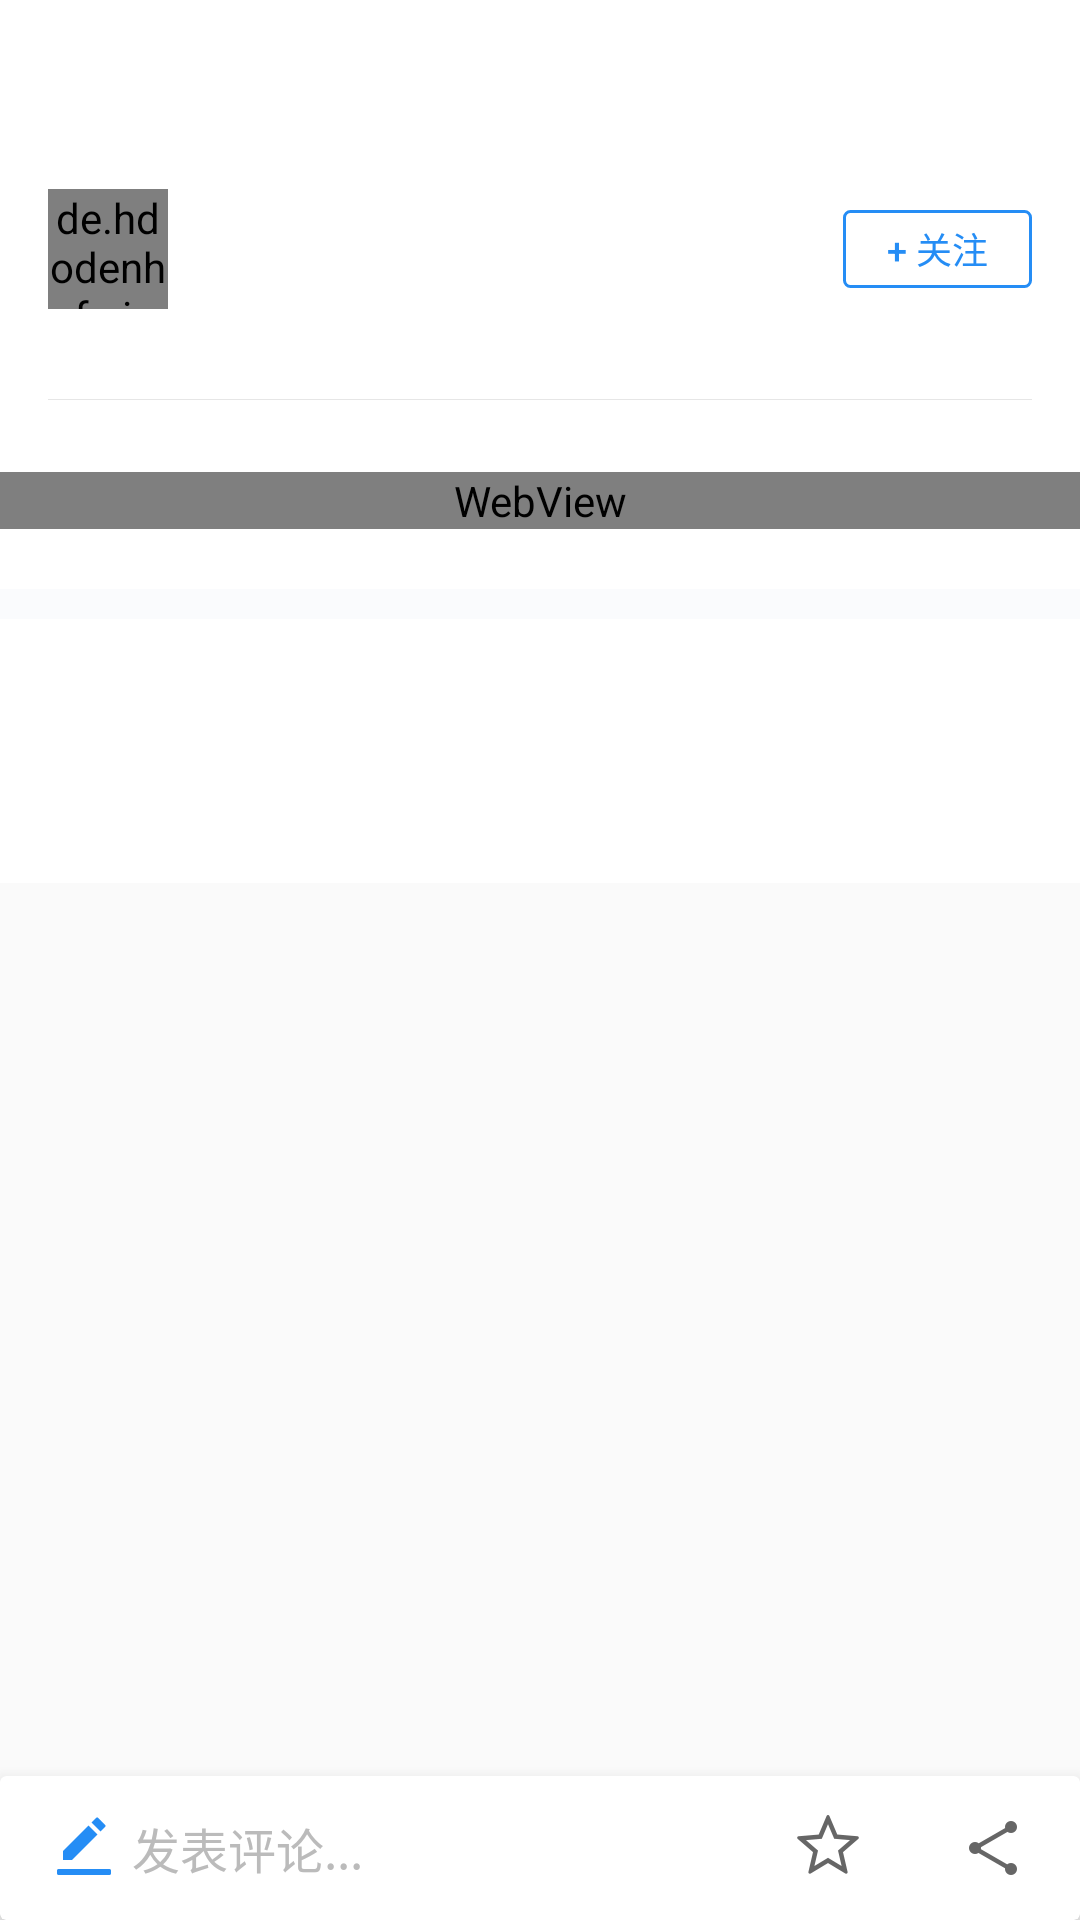

Produce the Android XML layout that renders to this screen, including the resource entries it uses.
<!-- AndroidManifest.xml: application theme AppTheme -->
<!-- res/layout/fragment_topic_detail.xml -->
<?xml version="1.0" encoding="utf-8"?>
<LinearLayout xmlns:android="http://schemas.android.com/apk/res/android"
    android:layout_width="match_parent"
    android:layout_height="match_parent"
    xmlns:tools="http://schemas.android.com/tools"
    android:orientation="vertical"
    xmlns:app="http://schemas.android.com/apk/res-auto">

    <androidx.core.widget.NestedScrollView
        android:layout_width="match_parent"
        android:layout_height="0dp"
        android:layout_weight="1"
        android:fadingEdge="vertical"
        android:scrollbars="vertical">

        <LinearLayout
            android:layout_width="match_parent"
            android:layout_height="match_parent"
            android:orientation="vertical"
            android:background="@color/background"
            android:paddingBottom="@dimen/keep_blank">

            <include layout="@layout/topic_header" />

            <View
                android:layout_width="match_parent"
                android:layout_height="@dimen/split_height"
                android:layout_marginLeft="@dimen/normal_margin"
                android:layout_marginRight="@dimen/normal_margin"
                android:layout_marginTop="@dimen/middle_margin"
                android:layout_marginBottom="@dimen/inner_margin"
                android:background="@color/split" />

            <WebView
                android:id="@+id/content"
                android:layout_width="match_parent"
                android:layout_height="wrap_content"
                android:layout_marginTop="@dimen/normal_margin"
                android:textColorLink="@color/defaultFontColor"
                android:focusableInTouchMode="false" />

            <View
                android:layout_width="match_parent"
                android:layout_height="10dp"
                android:layout_marginTop="20dp"
                android:background="@color/big_split" />

            <TextView
                android:id="@+id/comments_count"
                android:layout_width="match_parent"
                android:layout_height="wrap_content"
                android:layout_marginTop="@dimen/normal_margin"
                android:layout_marginBottom="5dp"
                android:layout_marginLeft="@dimen/normal_margin"
                android:textColor="@color/minor"
                android:textSize="@dimen/font_small"/>

            <androidx.recyclerview.widget.RecyclerView
                android:id="@+id/comments"
                android:layout_width="match_parent"
                android:layout_height="wrap_content"
                android:layout_marginLeft="@dimen/normal_margin"
                android:layout_marginRight="@dimen/normal_margin"
                android:background="@color/split"/>

            <TextView
                android:id="@+id/load_more"
                android:layout_width="wrap_content"
                android:layout_height="wrap_content"
                android:layout_gravity="center_horizontal"
                android:layout_margin="@dimen/normal_margin"
                android:text="@string/load_more_comments"
                android:textColor="@color/enable_text"
                android:visibility="gone" />

        </LinearLayout>
    </androidx.core.widget.NestedScrollView>

    <androidx.cardview.widget.CardView
        android:layout_width="match_parent"
        android:layout_height="wrap_content"
        app:cardElevation="8dp"
        app:cardBackgroundColor="@color/colorAccent">

        <LinearLayout
            android:id="@+id/bottom_bar"
            android:layout_width="match_parent"
            android:layout_height="@dimen/bottom_bar_height"
            android:layout_marginLeft="@dimen/normal_margin"
            android:layout_marginRight="@dimen/normal_margin"
            android:gravity="center_vertical"
            android:orientation="horizontal"
            tools:visibility="gone">

            <ImageView
                android:id="@+id/edit"
                android:layout_width="wrap_content"
                android:layout_height="wrap_content"
                android:background="@null"
                android:src="@drawable/edit" />

            <TextView
                android:id="@+id/edit_text"
                android:layout_width="0dp"
                android:layout_height="wrap_content"
                android:layout_weight="1"
                android:layout_marginLeft="@dimen/small_margin"
                android:textColor="@color/advance"
                android:textSize="@dimen/font_normal"
                android:text="@string/reply"/>

            <ImageView
                android:id="@+id/favorite"
                android:layout_width="wrap_content"
                android:layout_height="wrap_content"
                android:background="@null"
                android:src="@drawable/unfavorite"/>

            <ImageView
                android:id="@+id/share"
                android:layout_width="wrap_content"
                android:layout_height="wrap_content"
                android:layout_marginLeft="@dimen/icon_interval"
                android:background="@null"
                android:src="@drawable/share" />

        </LinearLayout>

        <LinearLayout
            android:id="@+id/comment_view"
            android:layout_width="match_parent"
            android:layout_height="wrap_content"
            android:orientation="horizontal"
            android:background="@color/white"
            android:visibility="gone"
            tools:visibility="visible">

            <ImageButton
                android:id="@+id/add_image"
                android:layout_width="wrap_content"
                android:layout_height="wrap_content"
                android:layout_gravity="bottom"
                android:layout_marginLeft="@dimen/small_margin"
                android:layout_marginBottom="@dimen/inner_margin"
                android:background="@null"
                android:src="@drawable/ic_image" />

            <org.mazhuang.guanggoo.ui.widget.PreImeEditText
                android:id="@+id/comment"
                style="@style/DefaultEditText"
                android:layout_width="0dp"
                android:layout_height="wrap_content"
                android:layout_margin="@dimen/inner_margin"
                android:layout_weight="1"
                android:hint="@string/add_comment"
                android:inputType="textMultiLine" />

            <Button
                android:id="@+id/submit"
                android:layout_width="@dimen/comment_button_width"
                android:layout_height="@dimen/button_height"
                android:layout_gravity="bottom"
                android:layout_marginRight="@dimen/inner_margin"
                android:layout_marginBottom="@dimen/small_margin"
                android:background="@drawable/blue_button"
                android:enabled="false"
                android:paddingLeft="@dimen/inner_margin"
                android:paddingRight="@dimen/inner_margin"
                android:text="@string/comment"
                android:textColor="@color/blue_button" />
        </LinearLayout>

    </androidx.cardview.widget.CardView>

</LinearLayout>
<!-- res/layout/topic_header.xml (included above) -->
<?xml version="1.0" encoding="utf-8"?>
<RelativeLayout xmlns:android="http://schemas.android.com/apk/res/android"
    android:layout_width="match_parent"
    android:layout_height="wrap_content"
    android:padding="@dimen/normal_margin">

    <TextView
        android:id="@+id/title"
        android:layout_width="match_parent"
        android:layout_height="wrap_content"
        android:layout_marginBottom="@dimen/topic_detail_avatar_top"
        android:textColor="@color/major"
        android:textSize="@dimen/font_title"/>

    <de.hdodenhof.circleimageview.CircleImageView
        android:id="@+id/avatar"
        android:layout_width="@dimen/topic_detail_avatar"
        android:layout_height="@dimen/topic_detail_avatar"
        android:layout_below="@id/title"
        android:src="@drawable/m_default"/>

    <TextView
        android:id="@+id/author"
        android:layout_width="wrap_content"
        android:layout_height="wrap_content"
        android:layout_below="@id/title"
        android:layout_toRightOf="@id/avatar"
        android:layout_marginLeft="@dimen/inner_margin"
        android:textColor="@color/major"
        android:textSize="@dimen/font_normal"/>

    <TextView
        android:id="@+id/created_time"
        android:layout_width="wrap_content"
        android:layout_height="wrap_content"
        android:layout_toRightOf="@id/avatar"
        android:layout_below="@id/author"
        android:layout_marginTop="@dimen/small_margin"
        android:layout_marginLeft="@dimen/inner_margin"
        android:textColor="@color/assist"
        android:textSize="@dimen/font_smallest"/>

    <TextView
        android:id="@+id/node"
        android:layout_width="wrap_content"
        android:layout_height="wrap_content"
        android:layout_toRightOf="@id/created_time"
        android:layout_below="@id/author"
        android:layout_marginTop="@dimen/small_margin"
        android:textColor="@color/assist"
        android:visibility="gone"/>

    <Button
        android:id="@+id/follow"
        style="?android:attr/borderlessButtonStyle"
        android:layout_width="@dimen/follow_button_width"
        android:layout_height="@dimen/follow_button_height"
        android:layout_alignParentRight="true"
        android:layout_below="@id/title"
        android:layout_marginTop="7dp"
        android:background="@drawable/button"
        android:textColor="@color/button_text"
        android:textSize="@dimen/font_smallest"
        android:text="@string/follow"/>

</RelativeLayout>
<!-- resources referenced by this layout -->
<resources>
  <color name="advance">#BBBBBB</color>
  <color name="assist">#999999</color>
  <color name="background">#FFFFFF</color>
  <color name="big_split">#FAFBFD</color>
  <color name="colorAccent">@color/background</color>
  <color name="defaultFontColor">#838383</color>
  <color name="major">#444444</color>
  <color name="minor">#666666</color>
  <color name="split">#E6E6E6</color>
  <color name="white">#FFFFFF</color>
  <dimen name="bottom_bar_height">48dp</dimen>
  <dimen name="button_height">36dp</dimen>
  <dimen name="comment_button_width">48dp</dimen>
  <dimen name="follow_button_height">26dp</dimen>
  <dimen name="follow_button_width">63dp</dimen>
  <dimen name="font_normal">16sp</dimen>
  <dimen name="font_small">14sp</dimen>
  <dimen name="font_smallest">12sp</dimen>
  <dimen name="font_title">20sp</dimen>
  <dimen name="icon_interval">32dp</dimen>
  <dimen name="inner_margin">8dp</dimen>
  <dimen name="keep_blank">48dp</dimen>
  <dimen name="middle_margin">12dp</dimen>
  <dimen name="normal_margin">16dp</dimen>
  <dimen name="small_margin">4dp</dimen>
  <dimen name="split_height">1px</dimen>
  <dimen name="topic_detail_avatar">40dp</dimen>
  <dimen name="topic_detail_avatar_top">20dp</dimen>
  <!-- drawable button (drawable) -->
  <?xml version="1.0" encoding="utf-8"?>
  <selector xmlns:android="http://schemas.android.com/apk/res/android">
      <item android:drawable="@drawable/button_pressed" android:state_pressed="true" />
      <item android:drawable="@drawable/button_disabled" android:state_enabled="false" />
      <item android:drawable="@drawable/button_normal"/>
  </selector>
  <string name="add_comment">请输入评论内容</string>
  <string name="comment">评论</string>
  <string name="follow">+ 关注</string>
  <string name="load_more_comments">加载更多评论</string>
  <string name="reply">发表评论...</string>
  <style name="DefaultEditText">
          <item name="android:padding">@dimen/inner_margin</item>
          <item name="android:textCursorDrawable">@drawable/edittext_cursor</item>
          <item name="android:background">@drawable/edittext_background</item>
      </style>
  <style name="AppTheme" parent="Theme.AppCompat.Light">
          
          <item name="colorPrimary">@color/colorPrimary</item>
          <item name="colorPrimaryDark">@color/colorPrimaryDark</item>
          <item name="colorAccent">@color/colorAccent</item>
      </style>
  <!-- drawable button_pressed (drawable) -->
  <?xml version="1.0" encoding="utf-8"?>
  <shape xmlns:android="http://schemas.android.com/apk/res/android">
      <corners android:radius="@dimen/button_radius" />
      <solid android:color="@color/main" />
  </shape>
  <!-- drawable button_disabled (drawable) -->
  <?xml version="1.0" encoding="utf-8"?>
  <shape xmlns:android="http://schemas.android.com/apk/res/android">
      <corners android:radius="@dimen/button_radius" />
      <solid android:color="@color/disable" />
  </shape>
  <!-- drawable button_normal (drawable) -->
  <?xml version="1.0" encoding="utf-8"?>
  <shape xmlns:android="http://schemas.android.com/apk/res/android">
      <corners android:radius="@dimen/button_radius" />
      <solid android:color="@color/white" />
      <stroke android:color="@color/main" android:width="1dp" />
  </shape>
  <!-- drawable edittext_cursor (drawable) -->
  <?xml version="1.0" encoding="utf-8"?>
  <shape xmlns:android="http://schemas.android.com/apk/res/android">
      <size android:width="1dp" />
      <solid android:color="@color/main" />
  </shape>
  <!-- drawable edittext_background (drawable) -->
  <?xml version="1.0" encoding="utf-8"?>
  <selector xmlns:android="http://schemas.android.com/apk/res/android">
      <item android:state_focused="true" android:drawable="@drawable/edittext_focused" />
      <item android:drawable="@drawable/edittext_normal" />
  </selector>
  <color name="colorPrimary">@color/main</color>
  <color name="colorPrimaryDark">@color/main</color>
  <dimen name="button_radius">2dp</dimen>
  <color name="main">#258DF5</color>
  <color name="disable">#DBDBDB</color>
</resources>
